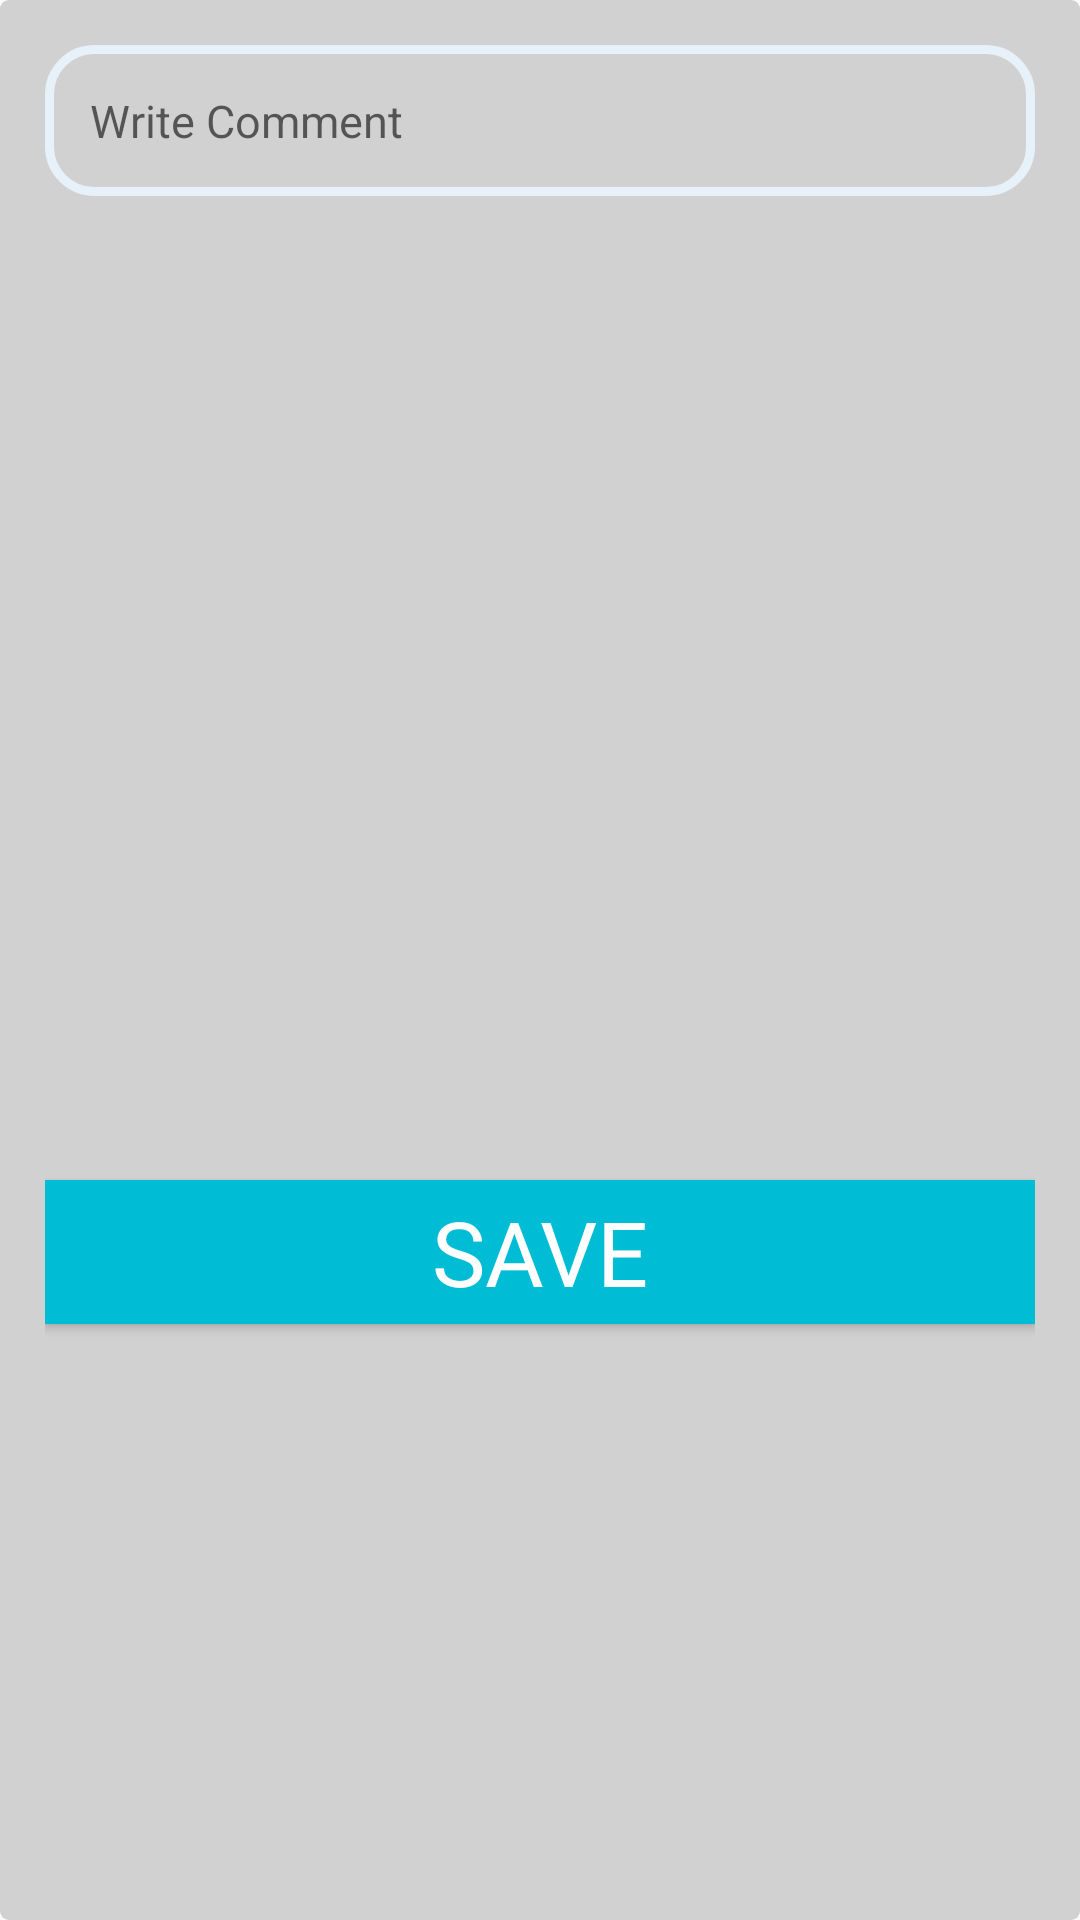

The Android layout XML behind this screen, and the referenced resources:
<!-- AndroidManifest.xml: application theme Theme.ProjectN1 -->
<!-- res/layout/dialog_bottom_comment.xml -->
<?xml version="1.0" encoding="utf-8"?>
<androidx.constraintlayout.widget.ConstraintLayout
    xmlns:android="http://schemas.android.com/apk/res/android"
    android:layout_width="match_parent"
    android:layout_height="wrap_content"
    android:padding="@dimen/fifteen"
    android:layout_marginTop="150dp"
    android:background="@drawable/round_page"
    xmlns:app="http://schemas.android.com/apk/res-auto"
    xmlns:tools="http://schemas.android.com/tools">

    <androidx.appcompat.widget.AppCompatEditText
        android:id="@+id/addComment"
        android:layout_width="match_parent"
        android:layout_height="wrap_content"
        android:padding="@dimen/fifteen"
        android:hint="@string/write_comment"
        android:textSize="@dimen/text_size_about"
        android:background="@drawable/border_edit_text"
        app:layout_constraintEnd_toEndOf="parent"
        app:layout_constraintStart_toStartOf="parent"
        app:layout_constraintTop_toTopOf="parent"
        tools:ignore="SpUsage" />

    <androidx.recyclerview.widget.RecyclerView
        android:id="@+id/recCommentView"
        android:layout_width="match_parent"
        android:layout_height="wrap_content"
        android:scrollbarAlwaysDrawVerticalTrack="true"
        android:scrollbarFadeDuration="@integer/material_motion_duration_short_1"
        android:scrollbarStyle="insideInset"
        android:scrollbars="horizontal"
        android:padding="@dimen/fifteen"
        android:layout_marginTop="@dimen/ten"
        app:layout_constraintEnd_toEndOf="parent"
        app:layout_constraintStart_toStartOf="parent"
        app:layout_constraintTop_toBottomOf="@id/addComment"
        tools:ignore="NotSibling" />


    <androidx.appcompat.widget.AppCompatButton
        android:id="@+id/saveComment"
        android:layout_width="match_parent"
        android:layout_height="wrap_content"
        android:layout_marginTop="@dimen/one_hundred"
        android:background="@color/blue_100"
        android:fontFamily="@font/opensans_bold"
        android:text="@string/save"
        android:textColor="@color/white"
        android:textSize="@dimen/text_size_30"
        app:layout_constraintBottom_toBottomOf="parent"
        app:layout_constraintEnd_toEndOf="parent"
        app:layout_constraintStart_toStartOf="parent"
        app:layout_constraintTop_toBottomOf="@id/recCommentView" />



</androidx.constraintlayout.widget.ConstraintLayout>
<!-- resources referenced by this layout -->
<resources>
  <color name="blue_100">#00BCD4</color>
  <color name="white">#FFFFFFFF</color>
  <dimen name="fifteen">15dp</dimen>
  <dimen name="one_hundred">100dp</dimen>
  <dimen name="ten">10dp</dimen>
  <dimen name="text_size_30">30sp</dimen>
  <dimen name="text_size_about">15sp</dimen>
  <!-- drawable border_edit_text (drawable) -->
  <?xml version="1.0" encoding="utf-8"?>
  <shape xmlns:android="http://schemas.android.com/apk/res/android"
      android:shape="rectangle">
      <corners android:radius="@dimen/fifteen" />
      <stroke android:width="@dimen/three"
          android:color="@color/button_gray" />
  </shape>
  <!-- drawable round_page (drawable) -->
  <?xml version="1.0" encoding="utf-8"?>
  <shape xmlns:android="http://schemas.android.com/apk/res/android"
      android:shape="rectangle">
      <corners android:radius="@dimen/three" />
      <solid android:color="@color/light_gray"/>
  </shape>
  <string name="save">Save</string>
  <string name="write_comment">Write Comment</string>
  <style name="Theme.ProjectN1" parent="Theme.MaterialComponents.DayNight.NoActionBar.Bridge">
          
          <item name="colorPrimary">@color/purple_500</item>
          <item name="colorPrimaryVariant">@color/purple_700</item>
          <item name="colorOnPrimary">@color/white</item>
          
          <item name="colorSecondary">@color/teal_200</item>
          <item name="colorSecondaryVariant">@color/teal_700</item>
          <item name="colorOnSecondary">@color/black</item>
          
          <item name="android:statusBarColor" tools:targetApi="l">?attr/colorPrimaryVariant</item>
          
      </style>
  <dimen name="three">3dp</dimen>
  <color name="button_gray">#E6F1FA</color>
  <color name="light_gray">#D1D1D1</color>
  <color name="purple_500">#FF6200EE</color>
  <color name="purple_700">#FF3700B3</color>
  <color name="teal_200">#FF03DAC5</color>
  <color name="teal_700">#FF018786</color>
  <color name="black">#FF000000</color>
</resources>
